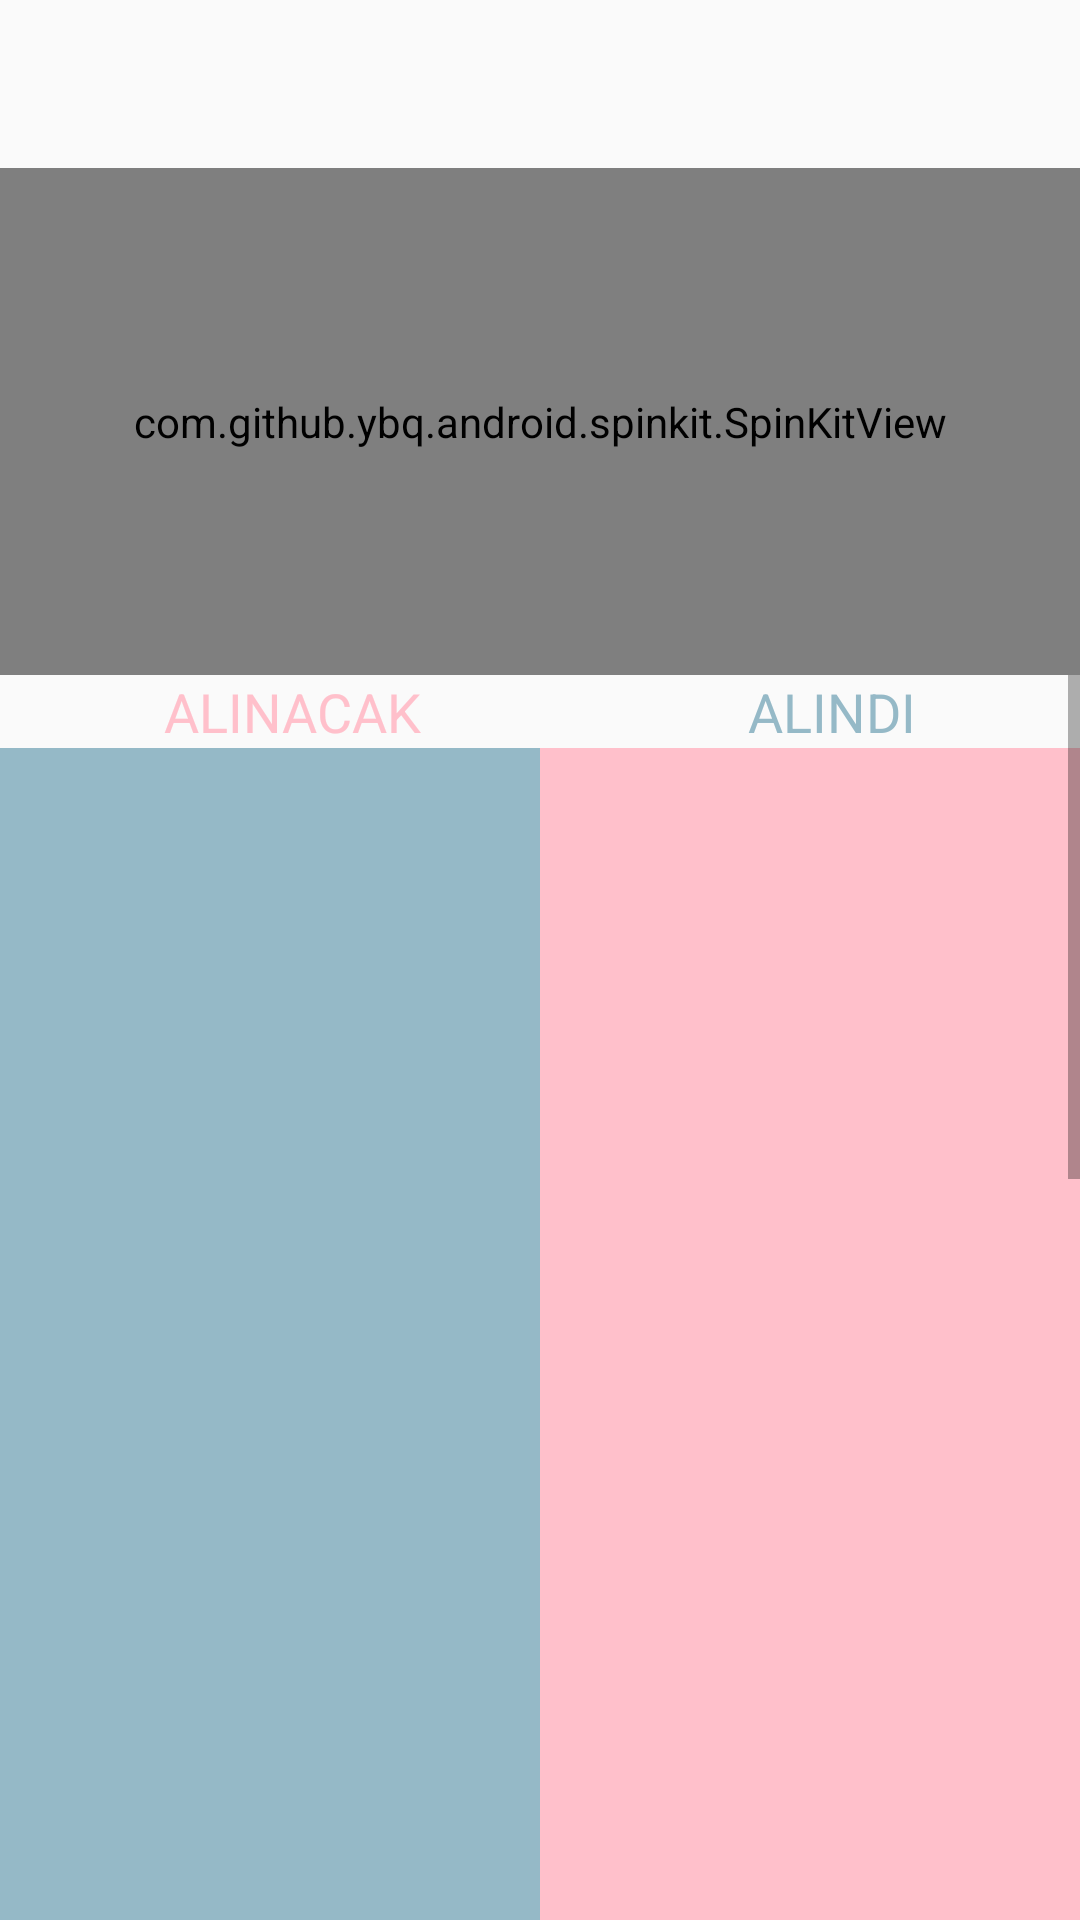

Layout XML and referenced resources for this Android screen:
<!-- AndroidManifest.xml: application theme Theme.AppCompat.Light.NoActionBar -->
<!-- res/layout/options_dogumcantasi.xml -->
<?xml version="1.0" encoding="utf-8"?>
<LinearLayout xmlns:android="http://schemas.android.com/apk/res/android"
    xmlns:app="http://schemas.android.com/apk/res-auto"
    android:orientation="vertical"
    android:layout_width="match_parent"
    android:layout_height="match_parent">
    <androidx.appcompat.widget.Toolbar
        android:id="@+id/toolbar3"
        android:layout_width="match_parent"
        android:layout_height="wrap_content"
        android:background="@color/sysTransparent"
        android:minHeight="?attr/actionBarSize"
        android:theme="?attr/actionBarTheme" />
    <FrameLayout
        android:layout_width="match_parent"
        android:layout_height="wrap_content">

        <Button
            android:id="@+id/buttonStart"
            android:layout_width="50dp"
            android:layout_height="50dp"
            android:layout_gravity="center"
            android:background="@drawable/bagicon"

            />
        <com.github.ybq.android.spinkit.SpinKitView

            style="@style/SpinKitView.Small.CubeGrid"
            android:layout_width="match_parent"
            android:layout_height="169dp"
            android:layout_gravity="center"
            app:SpinKit_Color="#F3CAE5" />

    </FrameLayout>
    <ScrollView
        android:layout_width="match_parent"
        android:layout_height="match_parent">

        <LinearLayout
            android:layout_width="match_parent"
            android:layout_height="wrap_content"
            android:orientation="vertical" >

            <LinearLayout
                android:layout_width="match_parent"
                android:layout_height="match_parent"
                android:orientation="horizontal">

                <TextView
                    android:id="@+id/textView2"
                    android:layout_width="wrap_content"
                    android:layout_height="wrap_content"
                    android:layout_weight="1"
                    android:textSize="18dp"
                    android:textColor="@color/pink"
                    android:gravity="center"
                    android:text="ALINACAK" />

                <TextView
                    android:id="@+id/textView3"
                    android:layout_width="wrap_content"
                    android:layout_height="wrap_content"
                    android:layout_weight="1"
                    android:textSize="18dp"
                    android:textColor="@color/Baby_Blue"
                    android:gravity="center"
                    android:text="ALINDI" />

            </LinearLayout>

            <LinearLayout
                android:layout_width="match_parent"
                android:layout_height="match_parent"
                android:layout_gravity="center"
                android:orientation="horizontal">

                <ListView
                    android:id="@+id/alinacaklistview"
                    android:layout_width="wrap_content"
                    android:layout_height="1000dp"
                    android:background="@color/Baby_Blue"
                    android:layout_weight="1" />

                <ListView
                    android:id="@+id/alindilistview"
                    android:layout_width="wrap_content"
                    android:layout_height="1000dp"
                    android:background="@color/pink"
                    android:layout_weight="1">

                </ListView>
            </LinearLayout>

        </LinearLayout>
    </ScrollView>
</LinearLayout>
<!-- resources referenced by this layout -->
<resources>
  <color name="Baby_Blue">#95B9C7</color>
  <color name="pink">#FFC0CB</color>
  <color name="sysTransparent">#00000000</color>
</resources>
